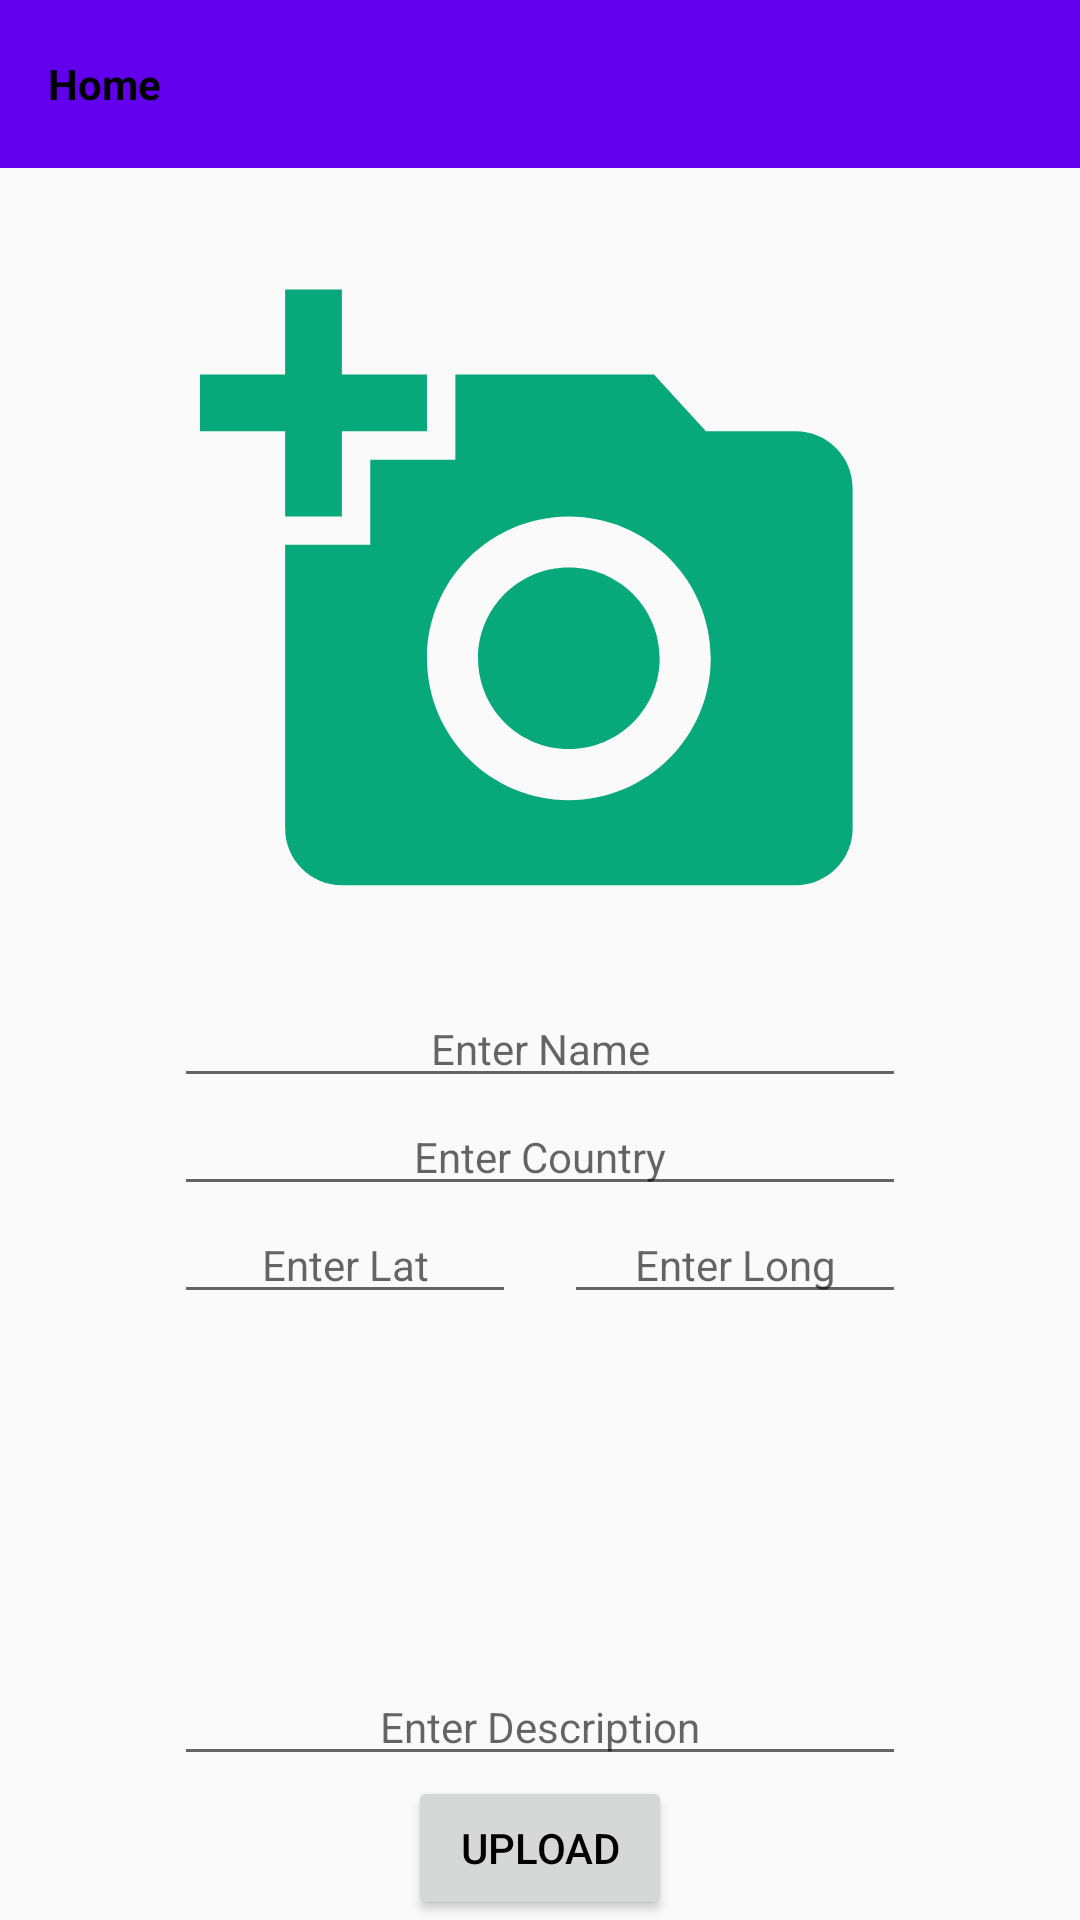

The Android layout XML behind this screen, and the referenced resources:
<!-- AndroidManifest.xml: application theme AppTheme -->
<!-- res/layout/activity_upload_new_loc.xml -->
<?xml version="1.0" encoding="utf-8"?>
<androidx.constraintlayout.widget.ConstraintLayout xmlns:android="http://schemas.android.com/apk/res/android"
    xmlns:app="http://schemas.android.com/apk/res-auto"
    xmlns:tools="http://schemas.android.com/tools"
    android:layout_width="match_parent"
    android:layout_height="match_parent"
    tools:context=".UploadNewLocActivity">

    <com.google.android.material.appbar.AppBarLayout
        android:id="@+id/appBarLayout"
        android:layout_width="match_parent"
        android:layout_height="wrap_content"
        app:layout_constraintStart_toStartOf="parent"
        app:layout_constraintTop_toTopOf="parent">

        <androidx.appcompat.widget.Toolbar
            android:id="@+id/toolbar"
            android:layout_width="match_parent"
            android:layout_height="?attr/actionBarSize">

            <LinearLayout
                android:layout_width="match_parent"
                android:layout_height="match_parent"
                android:gravity="center_vertical"
                android:orientation="horizontal">

                <TextView
                    android:id="@+id/homeText"
                    android:layout_width="50dp"
                    android:layout_height="wrap_content"
                    android:text="Home"
                    android:textStyle="bold" />

            </LinearLayout>
        </androidx.appcompat.widget.Toolbar>
    </com.google.android.material.appbar.AppBarLayout>

    <ImageView
        android:id="@+id/addImageView"
        android:layout_width="244dp"
        android:layout_height="227dp"
        android:layout_marginTop="31dp"
        app:layout_constraintEnd_toEndOf="parent"
        app:layout_constraintStart_toStartOf="parent"
        app:layout_constraintTop_toBottomOf="@+id/appBarLayout"
        app:srcCompat="@drawable/ic_add_a_photo_black_24dp" />

    <EditText
        android:id="@+id/nameText"
        android:layout_width="244dp"
        android:layout_height="wrap_content"
        android:layout_marginTop="16dp"
        android:gravity="center"
        android:hint="Enter Name"
        android:textSize="14sp"
        app:layout_constraintEnd_toEndOf="@+id/addImageView"
        app:layout_constraintStart_toStartOf="@+id/addImageView"
        app:layout_constraintTop_toBottomOf="@+id/addImageView" />

    <EditText
        android:id="@+id/countryText"
        android:layout_width="244dp"
        android:layout_height="wrap_content"
        android:gravity="center"
        android:hint="Enter Country"
        android:textSize="14sp"
        app:layout_constraintEnd_toEndOf="@+id/addImageView"
        app:layout_constraintHorizontal_bias="0.0"
        app:layout_constraintStart_toStartOf="@+id/addImageView"
        app:layout_constraintTop_toBottomOf="@+id/nameText" />

    <EditText
        android:id="@+id/descriptionText"
        android:layout_width="244dp"
        android:layout_height="0dp"
        android:gravity="bottom|center"
        android:hint="Enter Description"
        android:inputType="textMultiLine"
        android:textSize="14sp"
        app:layout_constraintBottom_toTopOf="@+id/uploadButton"
        app:layout_constraintEnd_toEndOf="@+id/addImageView"
        app:layout_constraintHorizontal_bias="0.0"
        app:layout_constraintStart_toStartOf="@+id/addImageView"
        app:layout_constraintTop_toBottomOf="@+id/latText" />

    <EditText
        android:id="@+id/latText"
        android:layout_width="114dp"
        android:layout_height="wrap_content"
        android:gravity="center"
        android:hint="Enter Lat"
        android:inputType="numberDecimal"
        android:textSize="14sp"
        app:layout_constraintStart_toStartOf="@+id/addImageView"
        app:layout_constraintTop_toBottomOf="@+id/countryText" />

    <EditText
        android:id="@+id/longText"
        android:layout_width="114dp"
        android:layout_height="wrap_content"
        android:gravity="center"
        android:hint="Enter Long"
        android:inputType="numberDecimal"
        android:textSize="14sp"
        app:layout_constraintEnd_toEndOf="@+id/addImageView"
        app:layout_constraintTop_toBottomOf="@+id/countryText" />

    <Button
        android:id="@+id/uploadButton"
        android:layout_width="wrap_content"
        android:layout_height="wrap_content"
        android:text="Upload"
        app:layout_constraintBottom_toBottomOf="parent"
        app:layout_constraintEnd_toEndOf="@+id/addImageView"
        app:layout_constraintStart_toStartOf="@+id/addImageView" />

</androidx.constraintlayout.widget.ConstraintLayout>
<!-- resources referenced by this layout -->
<resources>
  <!-- drawable ic_add_a_photo_black_24dp (drawable) -->
  <vector android:height="200dp" android:tint="#07a87a"
      android:viewportHeight="24.0" android:viewportWidth="24.0"
      android:width="200dp" xmlns:android="http://schemas.android.com/apk/res/android">
      <path android:fillColor="#FF000000" android:pathData="M3,4L3,1h2v3h3v2L5,6v3L3,9L3,6L0,6L0,4h3zM6,10L6,7h3L9,4h7l1.83,2L21,6c1.1,0 2,0.9 2,2v12c0,1.1 -0.9,2 -2,2L5,22c-1.1,0 -2,-0.9 -2,-2L3,10h3zM13,19c2.76,0 5,-2.24 5,-5s-2.24,-5 -5,-5 -5,2.24 -5,5 2.24,5 5,5zM9.8,14c0,1.77 1.43,3.2 3.2,3.2s3.2,-1.43 3.2,-3.2 -1.43,-3.2 -3.2,-3.2 -3.2,1.43 -3.2,3.2z"/>
  </vector>
  <style name="AppTheme" parent="Theme.AppCompat.Light.DarkActionBar">
          
          <item name="windowActionBar">false</item>
          <item name="windowNoTitle">true</item>
          <item name="colorPrimary">@color/colorPrimary</item>
          <item name="colorPrimaryDark">@color/colorPrimaryDark</item>
          <item name="colorAccent">@color/colorAccent</item>
          <item name="background">@color/colorPrimaryDark</item>
          <item name="android:textColor">@color/textColorLight</item>
      </style>
  <color name="colorPrimary">#6200EE</color>
  <color name="colorPrimaryDark">#3700B3</color>
  <color name="colorAccent">#03DAC5</color>
  <color name="textColorLight">#000000</color>
</resources>
